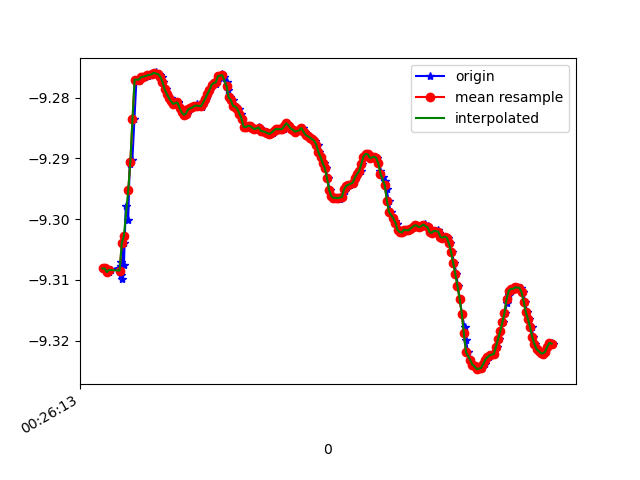

Source data for this figure (header and first rows):
1618187173658, 882836621590271, -9.308128, -3.0552926, 0.25288904
1618187173671, 882836640821041, -9.308, -3.063, 0.1279
1618187173699, 882836660051811, -9.309, -3.056, 0.224
1618187173718, 882836679282581, -9.308, -3.063, 0.1151
1618187173813, 882836698513351, -9.308, -3.06, 0.1978
1618187173815, 882836717744121, -9.309, -3.06, 0.1119
1618187173816, 882836736974891, -9.307, -3.061, 0.2165
1618187173818, 882836756205661, -9.31, -3.057, 0.1517
1618187173837, 882836775436431, -9.304, -3.064, 0.2981
1618187173840, 882836794667201, -9.308, -3.056, 0.2602
1618187173857, 882836813897971, -9.298, -3.074, 0.3763
1618187173880, 882836833128741, -9.3, -3.066, 0.3841
1618187173895, 882836852359511, -9.29, -3.091, 0.4199
1618187173900, 882836871590281, -9.291, -3.082, 0.4735
1618187173919, 882836890821051, -9.29, -3.098, 0.3696
1618187173938, 882836910051821, -9.284, -3.101, 0.4878
1618187173957, 882836929282591, -9.277, -3.109, 0.5594
1618187173981, 882836948513361, -9.277, -3.113, 0.5329
1618187173997, 882836967744131, -9.277, -3.116, 0.5213
1618187174014, 882836986974901, -9.277, -3.118, 0.5143
1618187174039, 882837006205671, -9.277, -3.119, 0.5097
1618187174069, 882837025436441, -9.276, -3.12, 0.5068
1618187174073, 882837044667211, -9.276, -3.121, 0.504
1618187174109, 882837063897981, -9.276, -3.121, 0.5011
1618187174126, 882837083128751, -9.276, -3.122, 0.4991
1618187174139, 882837102359521, -9.276, -3.123, 0.4974
1618187174172, 882837121590291, -9.276, -3.123, 0.495
1618187174175, 882837140821061, -9.276, -3.122, 0.4934
1618187174197, 882837160051831, -9.277, -3.122, 0.4903
1618187174208, 882837179282601, -9.277, -3.12, 0.4863
1618187174238, 882837198513371, -9.279, -3.117, 0.4812
1618187174242, 882837217744141, -9.279, -3.115, 0.4768
1618187174277, 882837236974911, -9.28, -3.114, 0.4725
1618187174297, 882837256205681, -9.281, -3.113, 0.4682
1618187174315, 882837275436451, -9.281, -3.113, 0.4617
1618187174342, 882837294667221, -9.281, -3.114, 0.457
1618187174346, 882837313897991, -9.281, -3.115, 0.4546
1618187174369, 882837333128761, -9.282, -3.112, 0.4517
1618187174398, 882837352359531, -9.282, -3.111, 0.4487
1618187174401, 882837371590301, -9.283, -3.11, 0.4455
1618187174431, 882837390821071, -9.283, -3.111, 0.4423
1618187174442, 882837410172798, -9.282, -3.113, 0.4396
1618187174468, 882837429403568, -9.282, -3.114, 0.4363
1618187174480, 882837448634338, -9.282, -3.115, 0.4339
1618187174507, 882837467865108, -9.281, -3.116, 0.4321
1618187174525, 882837487095878, -9.281, -3.117, 0.4308
1618187174528, 882837506326648, -9.281, -3.116, 0.4295
1618187174569, 882837525557418, -9.281, -3.116, 0.429
1618187174573, 882837544788188, -9.281, -3.116, 0.4286
1618187174588, 882837564018958, -9.281, -3.118, 0.427
1618187174604, 882837583249728, -9.28, -3.121, 0.4236
1618187174625, 882837602480498, -9.279, -3.123, 0.4209
1618187174648, 882837621711268, -9.279, -3.126, 0.4178
1618187174665, 882837640942038, -9.278, -3.129, 0.4155
1618187174687, 882837660172808, -9.278, -3.13, 0.4119
1618187174700, 882837679403578, -9.278, -3.13, 0.4083
1618187174719, 882837698634348, -9.277, -3.132, 0.4052
1618187174737, 882837717865118, -9.276, -3.135, 0.4019
1618187174761, 882837737095888, -9.276, -3.136, 0.3981
1618187174777, 882837756326658, -9.276, -3.135, 0.3953
1618187174801, 882837775557428, -9.277, -3.133, 0.391
... 159 more rows
